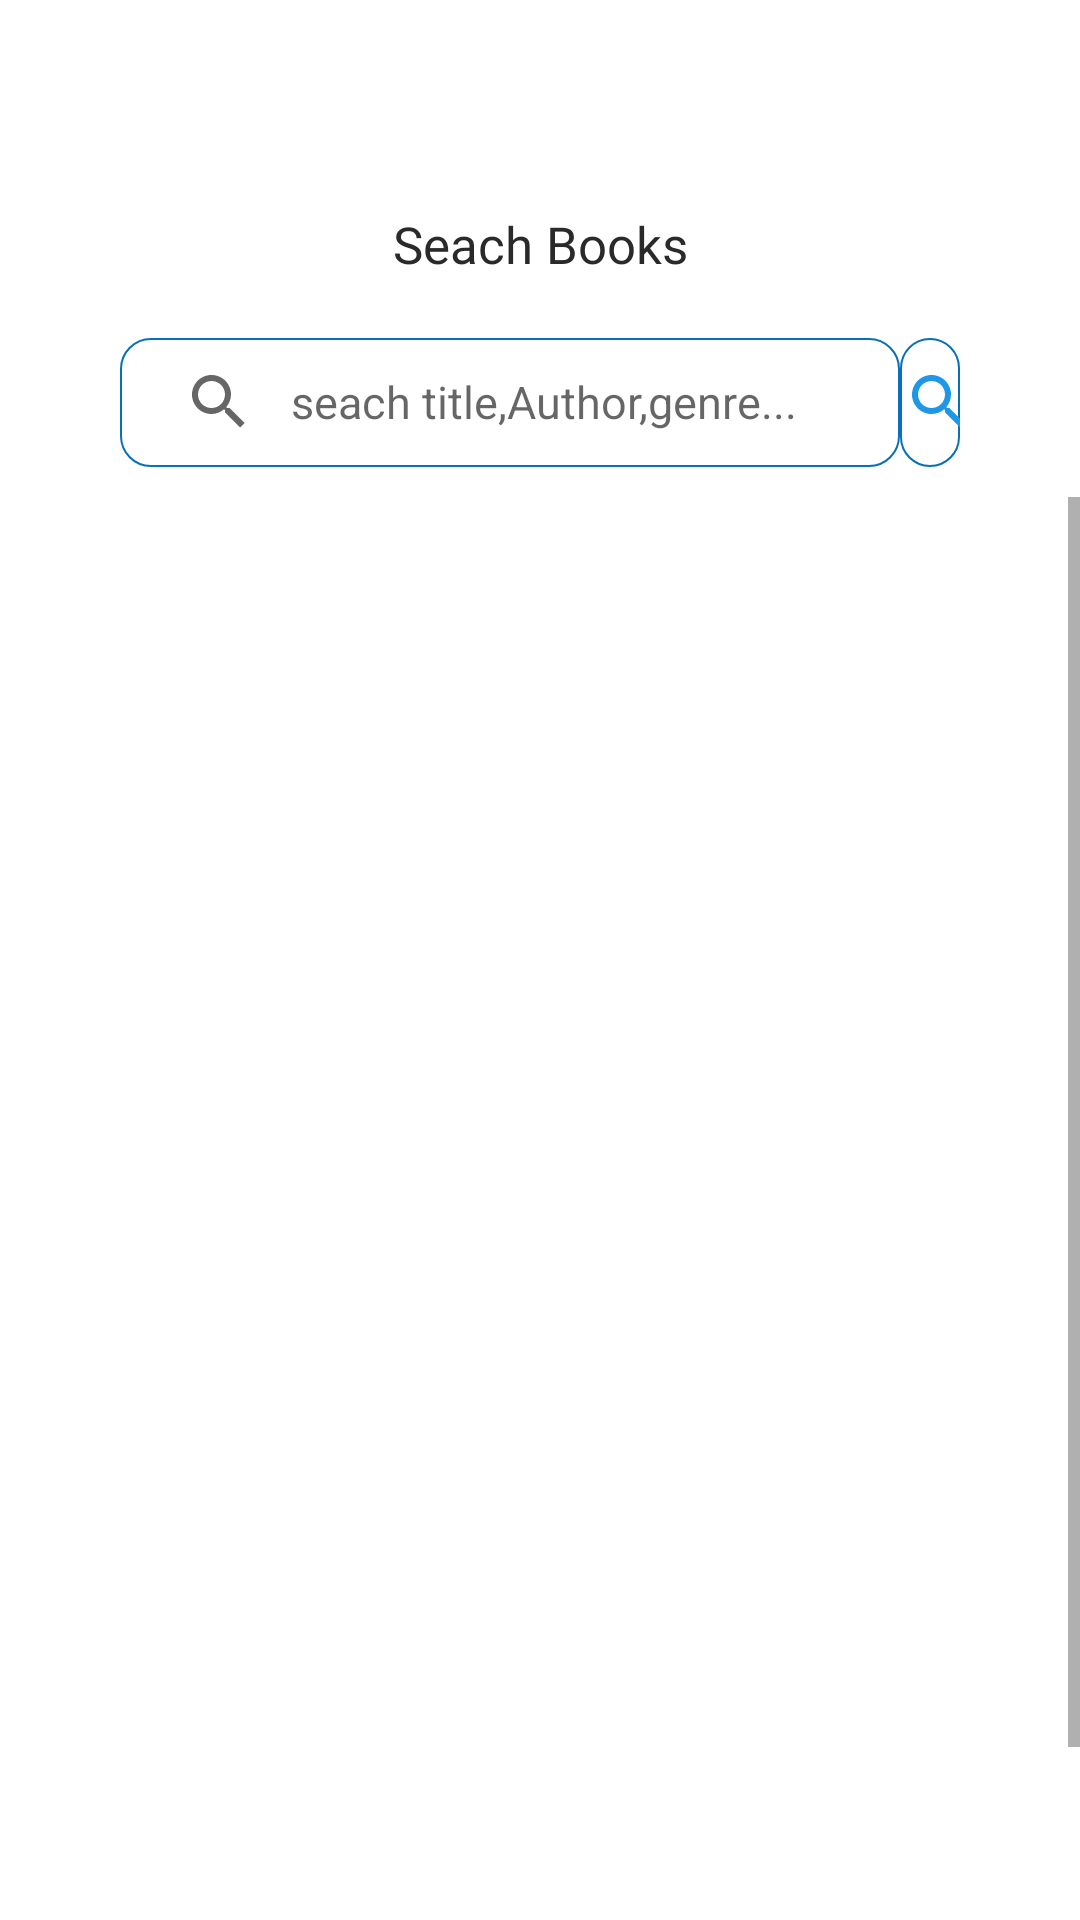

This screen was rendered from an Android layout file. Write that file and the resources it references.
<!-- AndroidManifest.xml: application theme Theme.Jason_Valley -->
<!-- res/layout/fragment_search.xml -->
<?xml version="1.0" encoding="utf-8"?>
<androidx.constraintlayout.widget.ConstraintLayout  xmlns:android="http://schemas.android.com/apk/res/android"
    xmlns:tools="http://schemas.android.com/tools"
    android:layout_width="match_parent"
    android:layout_height="match_parent"
    xmlns:app="http://schemas.android.com/apk/res-auto"
    tools:context=".homeFragment.Search"
    android:orientation="vertical">
    <androidx.fragment.app.FragmentContainerView
        android:layout_width="match_parent"
        android:layout_height="match_parent"
        android:id="@+id/searchFrag" />

        <LinearLayout
            android:id="@+id/scroll"
            android:layout_width="match_parent"
            android:layout_height="wrap_content"
            android:orientation="vertical"
            tools:ignore="MissingConstraints">
            <LinearLayout
                android:layout_marginTop="60dp"
                android:layout_width="match_parent"
                android:layout_height="wrap_content">

                <TextView
                    android:layout_width="match_parent"
                    android:layout_height="wrap_content"
                    android:fontFamily="@font/pacifico"
                    android:gravity="center"
                    android:paddingVertical="10dp"
                    android:text="Seach Books"
                    android:textColor="#2B2A2A"
                    android:textSize="17dp" />
            </LinearLayout>
            <LinearLayout
                android:layout_marginTop="10dp"
                android:layout_width="match_parent"
                android:orientation="vertical"
                android:layout_height="match_parent">
                <LinearLayout
                    android:layout_width="match_parent"
                    android:layout_height="wrap_content"
                    android:orientation="horizontal"
                    android:layout_marginHorizontal="40dp"
                    >
                    <androidx.appcompat.widget.SearchView
                        android:background="@drawable/cat_box"
                        android:paddingHorizontal="1dp"
                        android:id="@+id/search"
                        app:theme="@style/AppSeachView"
                        app:queryHint="seach title,Author,genre..."
                        app:iconifiedByDefault="false"
                        android:layout_width="260dp"
                        android:layout_height="43dp"
                        android:layout_marginBottom="10dp"
                        app:queryBackground="@android:color/transparent"
                        />
                    <Button
                        android:gravity="center"
                        android:id="@+id/show"
                        android:layout_width="wrap_content"
                        android:layout_height="43dp"
                        android:drawablePadding="10dp"
                        android:drawableLeft="@drawable/search"
                        android:background="@drawable/cat_box"
                        app:cornerRadius="20dp"
                        />
                </LinearLayout>
                <ScrollView
                    android:layout_width="match_parent"
                    android:background="#F7FFFFFF"
                    android:layout_height="match_parent">
                    <LinearLayout
                        android:layout_width="match_parent"
                        android:layout_height="match_parent"
                        android:padding="20dp"
                        android:orientation="vertical">
                        <ListView
                            android:id="@+id/book_list"
                            android:layout_width="match_parent"
                            android:layout_height="500dp"
                            tools:listitem="@layout/list_book"
                            />
                    </LinearLayout>

                </ScrollView>
            </LinearLayout>
        </LinearLayout>
</androidx.constraintlayout.widget.ConstraintLayout >
<!-- res/layout/list_book.xml (included above) -->
<?xml version="1.0" encoding="utf-8"?>
<LinearLayout xmlns:android="http://schemas.android.com/apk/res/android"
    android:layout_width="match_parent"
    android:layout_height="match_parent"
    android:orientation="vertical"
    >
    <LinearLayout
        android:layout_margin="20dp"
        android:paddingHorizontal="5dp"
        android:paddingVertical="10dp"
        android:layout_width="match_parent"
        android:layout_height="130dp"
        android:orientation="horizontal"
        android:background="@drawable/cat_box"
        >
        <ImageView
            android:id="@+id/img"
            android:layout_width="120dp"
            android:layout_height="wrap_content"
            />
        <LinearLayout
            android:layout_width="match_parent"
            android:layout_height="wrap_content"

            android:orientation="vertical">
            <TextView
                android:id="@+id/title"
                android:fontFamily="@font/muli_extrabold"
                android:layout_width="match_parent"
                android:layout_height="wrap_content"
                android:text="Across Asia on a Bicycle"
                android:textColor="#000"
                android:textSize="17dp"
                android:paddingVertical="4dp"
                />
            <TextView
                android:id="@+id/author"
                android:fontFamily="@font/mulish_semibold"
                android:layout_width="match_parent"
                android:layout_height="wrap_content"
                android:text="TThomas Gaskell Allen and William Lewis Sachtleben"
                android:textSize="15dp"
                android:textColor="#2E2D2D"
                />
            <TextView
                android:id="@+id/lang"
                android:fontFamily="@font/mulish_semibold"
                android:layout_width="match_parent"
                android:layout_height="wrap_content"
                android:text="English"
                android:textColor="#454444"

                />
            <TextView
                android:id="@+id/genre"
                android:fontFamily="@font/mulish_semibold"
                android:layout_width="match_parent"
                android:layout_height="wrap_content"
                android:text="Adventure"
                android:textColor="#454444"
                />
        </LinearLayout>


    </LinearLayout>


</LinearLayout>
<!-- resources referenced by this layout -->
<resources>
  <!-- drawable cat_box (drawable) -->
  <?xml version="1.0" encoding="utf-8"?>
  <shape xmlns:android="http://schemas.android.com/apk/res/android" >
      <stroke
          android:width=".8dp"
          android:color="#0770B6" />
      <solid android:color="#00076C9B" />
      <padding
          android:left="1dp"
          android:right="1dp"
          android:bottom="1dp"
          android:top="1dp" />
      <corners android:radius="10dp" />
  </shape>
  <!-- drawable search (drawable) -->
  <vector android:height="24dp" android:tint="#1E97E9"
      android:viewportHeight="24" android:viewportWidth="24"
      android:width="24dp" xmlns:android="http://schemas.android.com/apk/res/android">
      <path android:fillColor="@color/white" android:pathData="M15.5,14h-0.79l-0.28,-0.27C15.41,12.59 16,11.11 16,9.5 16,5.91 13.09,3 9.5,3S3,5.91 3,9.5 5.91,16 9.5,16c1.61,0 3.09,-0.59 4.23,-1.57l0.27,0.28v0.79l5,4.99L20.49,19l-4.99,-5zM9.5,14C7.01,14 5,11.99 5,9.5S7.01,5 9.5,5 14,7.01 14,9.5 11.99,14 9.5,14z"/>
  </vector>
  <style name="AppSeachView">fontSize</style>
  <style name="Theme.Jason_Valley" parent="Theme.MaterialComponents.DayNight.NoActionBar">
          
          <item name="colorPrimary">@color/purple_500</item>
          <item name="colorPrimaryVariant">@color/purple_700</item>
          <item name="colorOnPrimary">@color/white</item>
          
          <item name="colorSecondary">@color/teal_200</item>
          <item name="colorSecondaryVariant">@color/teal_700</item>
          <item name="colorOnSecondary">@color/black</item>
          
          <item name="android:textSize">15sp</item>
          <item name="android:statusBarColor">?attr/colorPrimaryVariant</item>
          
      </style>
  <color name="white">#FFFFFFFF</color>
  <color name="purple_500">#000</color>
  <color name="purple_700">#000</color>
  <color name="teal_200">#000</color>
  <color name="teal_700">#000</color>
  <color name="black">#FF000000</color>
</resources>
